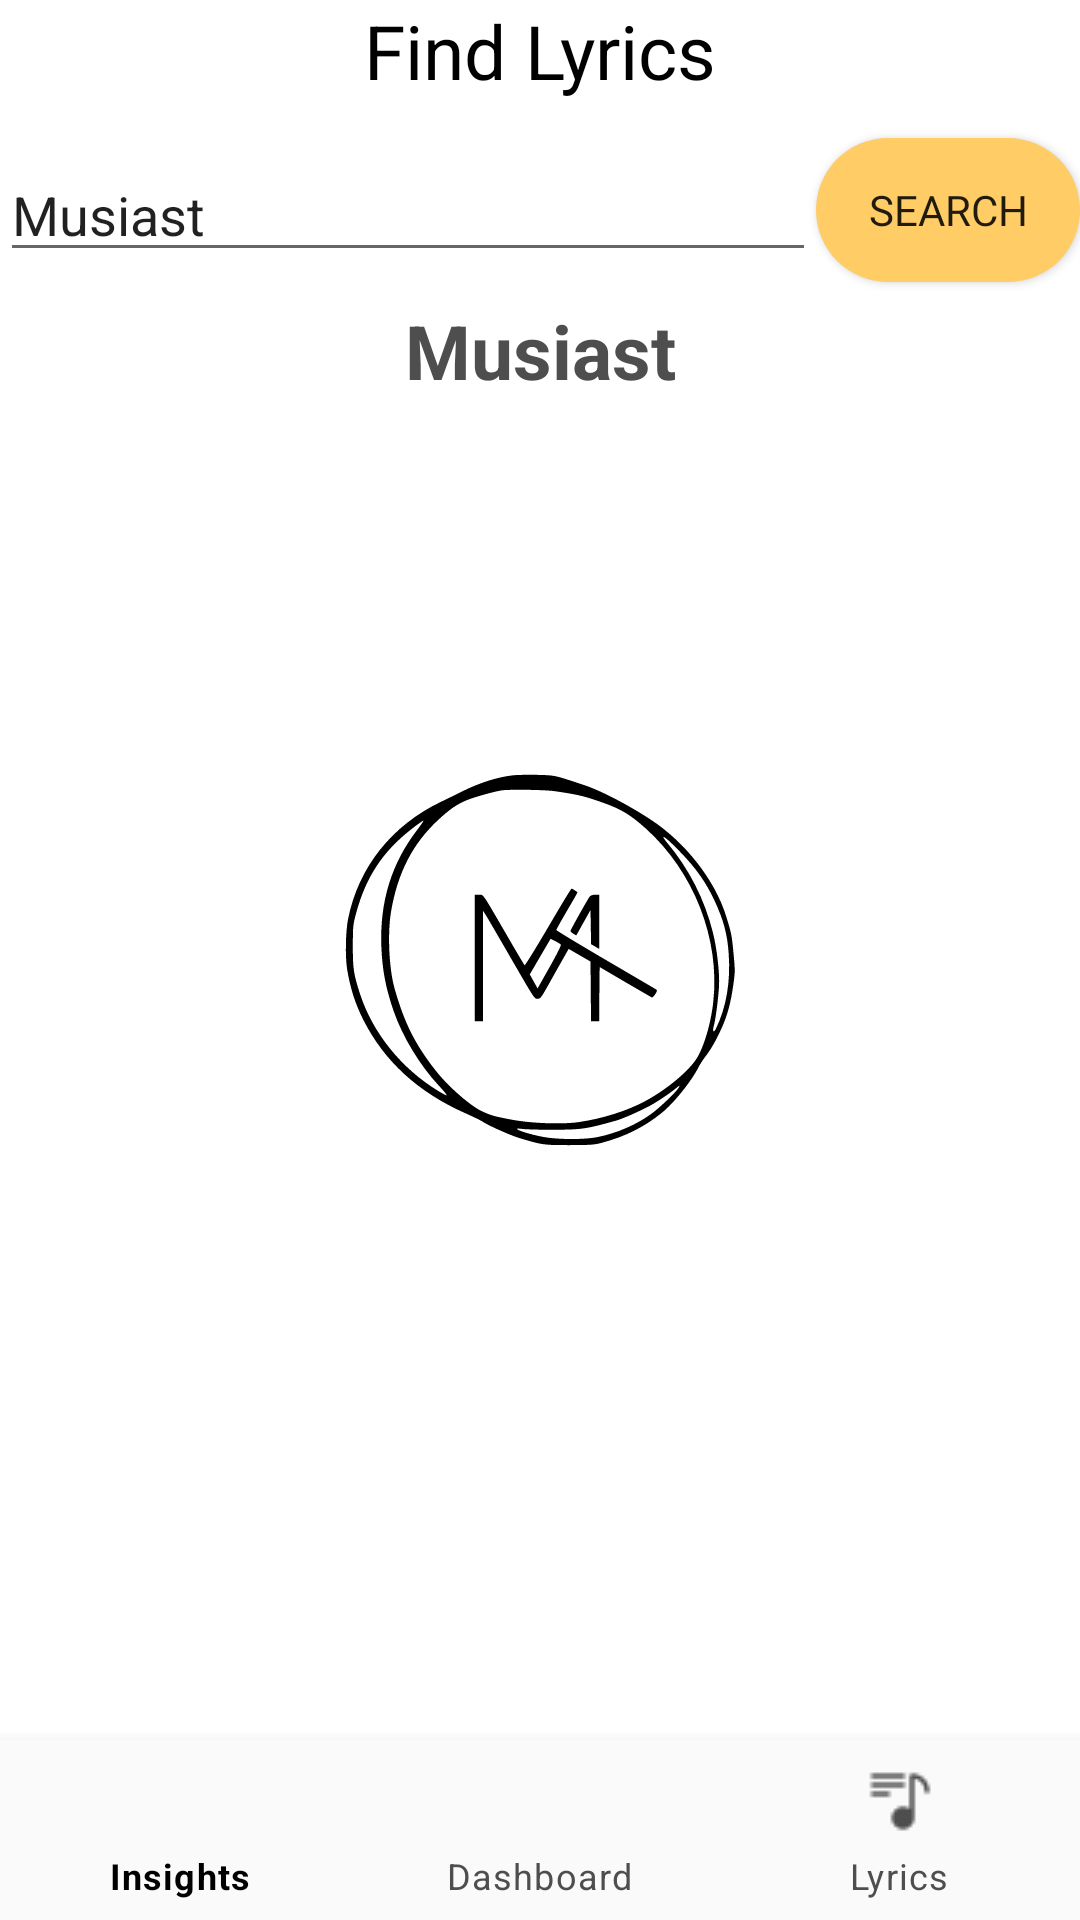

The Android layout XML behind this screen, and the referenced resources:
<!-- AndroidManifest.xml: application theme SplashScreenTheme -->
<!-- res/layout/activity_spotify.xml -->
<?xml version="1.0" encoding="utf-8"?>
<RelativeLayout xmlns:android="http://schemas.android.com/apk/res/android"
    xmlns:app="http://schemas.android.com/apk/res-auto"
    xmlns:tools="http://schemas.android.com/tools"
    android:layout_width="match_parent"
    android:layout_height="match_parent"
    android:orientation="vertical"
    tools:context=".SpotifyActivity">

    <TextView
        android:id="@+id/lyrics"
        android:layout_width="match_parent"
        android:layout_height="40dp"
        android:text="Find Lyrics"
        android:textAlignment="center"
        android:textColor="@color/black"
        android:textSize="25dp" />

    <LinearLayout
        android:id="@+id/linearlayout"
        android:layout_below="@+id/lyrics"
        android:layout_width="fill_parent"
        android:layout_height="60dp"
        android:gravity="center"
        android:orientation="horizontal">

        <EditText
            android:id="@+id/queryInput"
            android:layout_width="match_parent"
            android:layout_height="wrap_content"
            android:layout_weight="1"
            android:hint="Enter song name here!" />

        <Button
            android:layout_width="wrap_content"
            android:layout_height="wrap_content"
            android:background="@drawable/rounded_corner"
            android:fontFamily="@font/gothicbold"
            android:onClick="search"
            android:text="Search" />

    </LinearLayout>

    <ScrollView
        android:layout_above="@id/bottom_navigation"
        android:layout_below="@id/linearlayout"
        android:layout_width="match_parent"
        android:layout_height="match_parent">

        <TextView
            android:id="@+id/lyricsView"
            android:layout_width="match_parent"
            android:layout_height="wrap_content"
            android:gravity="center"
            android:textColor="@color/darkgrey"
            android:textSize="25sp"
            android:textStyle="bold"
            tools:text="Lyrics will appear here!" />

    </ScrollView>

        <com.google.android.material.bottomnavigation.BottomNavigationView
            android:id="@+id/bottom_navigation"
            android:layout_width="match_parent"
            android:layout_height="60dp"
            app:itemBackground="@color/whiteish"
            app:itemIconTint="@drawable/selector"
            app:itemTextColor="@drawable/selector"
            app:menu="@menu/bottom_nav_menu"
            android:layout_alignParentBottom="true"
            tools:layout_editor_absoluteX="16dp" />

</RelativeLayout>
<!-- resources referenced by this layout -->
<resources>
  <color name="black">#FF000000</color>
  <color name="darkgrey">#4E4E4E</color>
  <color name="whiteish">#FAFAFA</color>
  <!-- drawable rounded_corner (drawable) -->
  <?xml version="1.0" encoding="utf-8"?>
  <shape xmlns:android="http://schemas.android.com/apk/res/android">
      <corners  android:radius="50dp"/>
      <solid android:color="#ffcc66"/>
  </shape>
  <!-- drawable selector (drawable) -->
  <?xml version="1.0" encoding="utf-8"?>
  <selector xmlns:android="http://schemas.android.com/apk/res/android">
  
      <item
          android:state_selected="true"
          android:color="@color/black"/>
      <item
          android:state_selected="false"
          android:color="@color/darkgrey"/>
  
  </selector>
  <style name="SplashScreenTheme" parent="Theme.MaterialComponents.Light.NoActionBar">
          <item name="android:text">"@string/splash_name"</item>
          <item name="android:windowBackground">@drawable/splash_image</item>
          <item name="android:statusBarColor">@color/white</item>
  
      </style>
  <string name="splash_name">Musiast</string>
  <!-- drawable splash_image (drawable) -->
  <?xml version="1.0" encoding="utf-8"?>
  <layer-list xmlns:android="http://schemas.android.com/apk/res/android">
  
      <item android:drawable="@color/white"/>
      <item android:drawable="@drawable/ic_splashlogo" android:gravity="center"/>
  
  </layer-list>
  <color name="white">#FFFFFFFF</color>
  <!-- drawable ic_splashlogo: vector/xml drawable (drawable, 3379 chars, omitted) -->
</resources>
